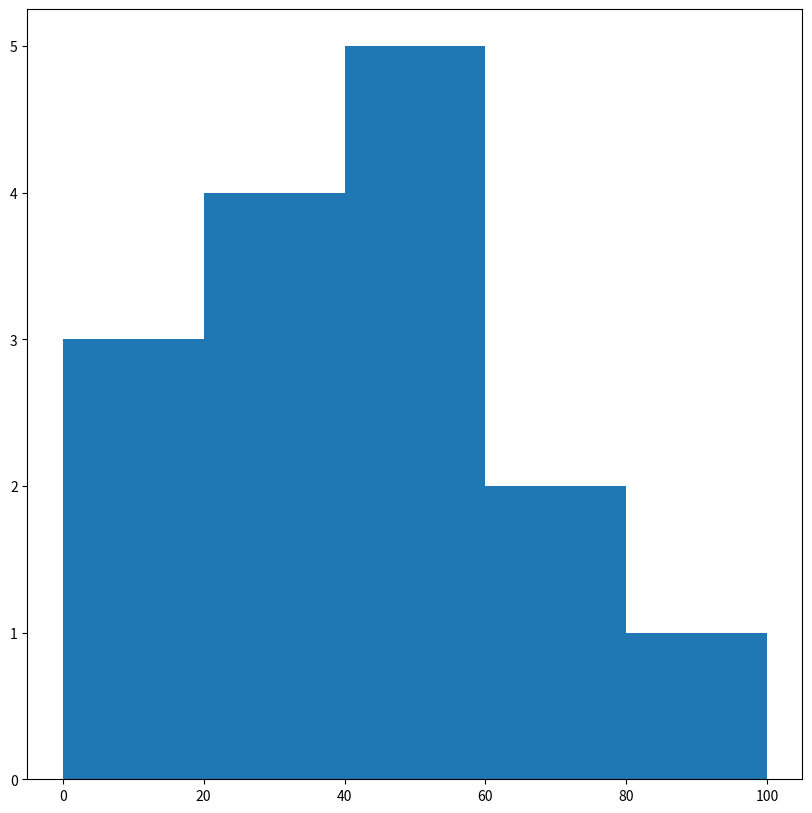

Python code for this plot:
from matplotlib import pyplot as plt
import numpy as np
# Creating dataset
a = np.array([22, 87, 5, 43, 56, 
			73, 55, 54, 11,
			20, 51, 5, 79, 31,
			27])

# Creating histogram
fig, ax = plt.subplots(figsize =(10, 10))
ax.hist(a, bins = [0, 20, 40, 60, 80, 100])

# Show plot
plt.show()
